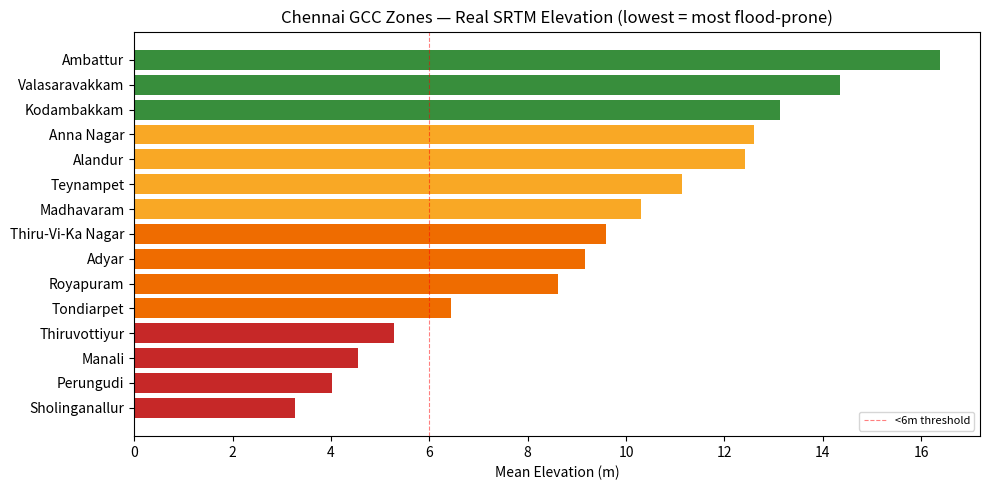

This chart was generated by the following Python code:
import json
import pandas as pd
import matplotlib.pyplot as plt

# Load zone data
zones = [
  {
    "zone_no": 1,
    "zone_name": "Thiruvottiyur",
    "region": "North",
    "elevation_m": 5.272,
    "susceptibility_score": 82.4,
    "risk_class": "Very High"
  },
  {
    "zone_no": 2,
    "zone_name": "Manali",
    "region": "North",
    "elevation_m": 4.557,
    "susceptibility_score": 50.6,
    "risk_class": "Moderate"
  },
  {
    "zone_no": 3,
    "zone_name": "Madhavaram",
    "region": "North",
    "elevation_m": 10.313,
    "susceptibility_score": 28.4,
    "risk_class": "Low"
  },
  {
    "zone_no": 4,
    "zone_name": "Tondiarpet",
    "region": "North",
    "elevation_m": 6.442,
    "susceptibility_score": 79.5,
    "risk_class": "Very High"
  },
  {
    "zone_no": 5,
    "zone_name": "Royapuram",
    "region": "North",
    "elevation_m": 8.612,
    "susceptibility_score": 72.9,
    "risk_class": "High"
  },
  {
    "zone_no": 6,
    "zone_name": "Thiru-Vi-Ka Nagar",
    "region": "Central",
    "elevation_m": 9.593,
    "susceptibility_score": 53.3,
    "risk_class": "Moderate"
  },
  {
    "zone_no": 7,
    "zone_name": "Ambattur",
    "region": "Central",
    "elevation_m": 16.376,
    "susceptibility_score": 13.3,
    "risk_class": "Low"
  },
  {
    "zone_no": 8,
    "zone_name": "Anna Nagar",
    "region": "Central",
    "elevation_m": 12.595,
    "susceptibility_score": 35.5,
    "risk_class": "Moderate"
  },
  {
    "zone_no": 9,
    "zone_name": "Teynampet",
    "region": "Central",
    "elevation_m": 11.14,
    "susceptibility_score": 69.4,
    "risk_class": "High"
  },
  {
    "zone_no": 10,
    "zone_name": "Kodambakkam",
    "region": "Central",
    "elevation_m": 13.136,
    "susceptibility_score": 41.5,
    "risk_class": "Moderate"
  },
  {
    "zone_no": 11,
    "zone_name": "Valasaravakkam",
    "region": "South",
    "elevation_m": 14.341,
    "susceptibility_score": 13.7,
    "risk_class": "Low"
  },
  {
    "zone_no": 12,
    "zone_name": "Alandur",
    "region": "South",
    "elevation_m": 12.425,
    "susceptibility_score": 46.7,
    "risk_class": "Moderate"
  },
  {
    "zone_no": 13,
    "zone_name": "Adyar",
    "region": "South",
    "elevation_m": 9.174,
    "susceptibility_score": 79.7,
    "risk_class": "Very High"
  },
  {
    "zone_no": 14,
    "zone_name": "Perungudi",
    "region": "South",
    "elevation_m": 4.025,
    "susceptibility_score": 86.2,
    "risk_class": "Very High"
  },
  {
    "zone_no": 15,
    "zone_name": "Sholinganallur",
    "region": "South",
    "elevation_m": 3.265,
    "susceptibility_score": 87.1,
    "risk_class": "Very High"
  }
]

df = pd.DataFrame(zones)
print(f'Zones loaded: {len(df)}')
print(f'Elevation range: {df.elevation_m.min():.1f}m — {df.elevation_m.max():.1f}m')
print()
print(df[['zone_no','zone_name','region','elevation_m']].to_string(index=False))

df_sorted = df.sort_values('elevation_m')

fig, ax = plt.subplots(figsize=(10, 5))
colors = ['#c62828' if e < 6 else '#ef6c00' if e < 10 else '#f9a825' if e < 13 else '#388e3c'
          for e in df_sorted.elevation_m]
ax.barh(df_sorted.zone_name, df_sorted.elevation_m, color=colors)
ax.set_xlabel('Mean Elevation (m)')
ax.set_title('Chennai GCC Zones — Real SRTM Elevation (lowest = most flood-prone)')
ax.axvline(6, color='red', ls='--', lw=0.8, alpha=0.5, label='<6m threshold')
ax.legend(fontsize=8)
plt.tight_layout()
plt.show()

print('\nSource: USGS SRTM 30m DEM, zonal statistics extracted in QGIS')
print('Boundaries: TNGIS official GCC 15-zone layer')
